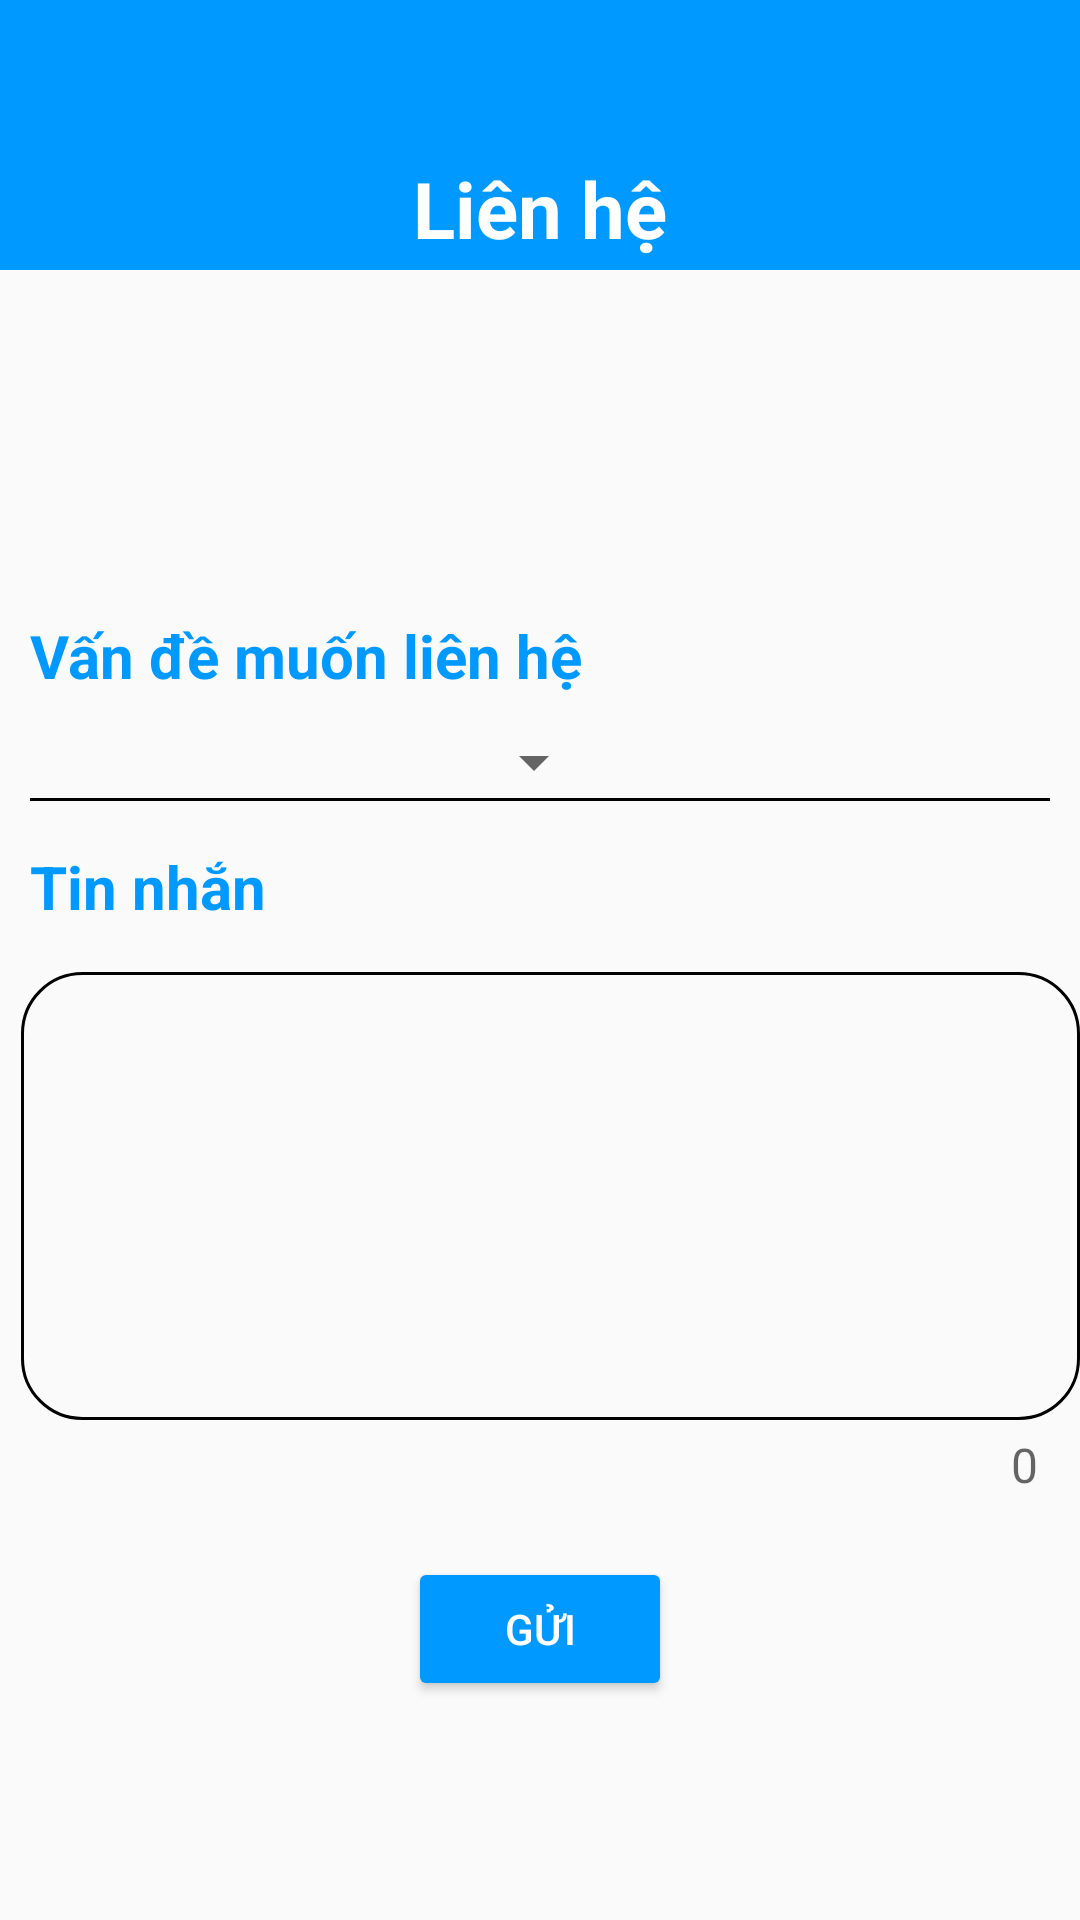

The Android layout XML behind this screen, and the referenced resources:
<!-- AndroidManifest.xml: application theme Theme.LapTrinhAndroidNhom6 -->
<!-- res/layout/contact.xml -->
<?xml version="1.0" encoding="utf-8"?>
<ScrollView xmlns:android="http://schemas.android.com/apk/res/android"
    android:layout_width="match_parent"
    android:layout_height="match_parent"
    xmlns:app="http://schemas.android.com/apk/res-auto">

    <LinearLayout
        android:layout_width="match_parent"
        android:layout_height="match_parent"
        android:orientation="vertical"
        >

        <LinearLayout
            android:layout_width="match_parent"
            android:layout_height="90dp"
            android:orientation="vertical"
            android:background="@color/login_form"
            >

            <ImageView
                android:id="@+id/returnPC"
                android:layout_width="50dp"
                android:layout_height="42dp"
                android:src="@drawable/left_back"
                android:onClick="returnBack"
                app:tint="@color/white" />

            <TextView
                android:layout_width="wrap_content"
                android:layout_height="wrap_content"
                android:text="Liên hệ"
                android:textColor="@color/white"
                android:textSize="26sp"
                android:textStyle="bold"
                android:layout_gravity="center"
                android:layout_marginTop="10dp"
                />

        </LinearLayout>

        <LinearLayout
            android:layout_width="match_parent"
            android:layout_height="100dp"
            android:orientation="vertical"
            android:background="@drawable/wave"
            >

        </LinearLayout>

        <LinearLayout
            android:layout_width="match_parent"
            android:layout_height="match_parent"
            android:orientation="vertical"
            android:layout_marginTop="10dp"
            >

            <LinearLayout
                android:layout_width="match_parent"
                android:layout_height="match_parent"
                android:orientation="vertical"
                android:layout_marginTop="5dp"
                android:layout_marginRight="10dp"
                >

                <TextView
                    android:layout_width="match_parent"
                    android:layout_height="wrap_content"
                    android:text="Vấn đề muốn liên hệ"
                    android:textStyle="bold"
                    android:textSize="20dp"
                    android:textColor="@color/login_form"
                    android:layout_marginLeft="10dp"
                    />

                <Spinner
                    android:id="@+id/contactType"
                    android:layout_width="200dp"
                    android:layout_height="wrap_content"
                    android:layout_marginLeft="2dp"
                    android:layout_marginTop="10dp"
                    />

                <View
                    android:layout_width="match_parent"
                    android:layout_height="0.9dp"
                    android:background="@android:color/black"
                    android:layout_marginLeft="10dp"
                    />

            </LinearLayout>

            <LinearLayout
                android:layout_width="match_parent"
                android:layout_height="match_parent"
                android:orientation="vertical"
                android:layout_marginTop="15dp"
                >

                <TextView
                    android:layout_width="match_parent"
                    android:layout_height="wrap_content"
                    android:text="Tin nhắn"
                    android:textStyle="bold"
                    android:textSize="20dp"
                    android:textColor="@color/login_form"
                    android:layout_marginLeft="10dp"
                    />


                <com.google.android.material.textfield.TextInputLayout
                    android:id="@+id/textCt"
                    android:layout_width="match_parent"
                    android:layout_height="wrap_content"
                    app:errorEnabled="true"
                    app:hintEnabled="false"
                    android:layout_marginLeft="7dp"
                    app:counterEnabled="true"
                    app:counterOverflowTextAppearance="@style/CounterOverFlow"
                    app:counterTextAppearance="@style/CounterText"
                    app:errorTextAppearance="@style/ErrorText"
                    android:layout_marginTop="15dp"
                    >

                    <EditText
                        android:id="@+id/textArea_information"
                        android:layout_width="match_parent"
                        android:layout_height="wrap_content"
                        android:background="@drawable/contact_area"
                        android:gravity="top|left"
                        android:inputType="textMultiLine"
                        android:overScrollMode="always"
                        android:scrollbarStyle="insideInset"
                        android:scrollbars="vertical"
                        android:minLines="6"
                        android:textAppearance="?android:attr/textAppearanceMedium"
                        android:scrollHorizontally="false"
                        android:padding="10dp"
                        />

                </com.google.android.material.textfield.TextInputLayout>

            </LinearLayout>

        </LinearLayout>

        <Button
            android:id="@+id/contactButton"
            android:layout_width="wrap_content"
            android:layout_height="wrap_content"
            android:text="Gửi"
            android:layout_gravity="center"
            android:layout_marginTop="20dp"
            android:backgroundTint="@color/login_form"
            android:textColor="@color/white"
            />


    </LinearLayout>

</ScrollView>
<!-- resources referenced by this layout -->
<resources>
  <color name="login_form">#0099ff</color>
  <color name="white">#FFFFFFFF</color>
  <!-- drawable contact_area (drawable) -->
  <?xml version="1.0" encoding="utf-8"?>
  <shape xmlns:android="http://schemas.android.com/apk/res/android">
      android:shape="rectangle">
      <stroke android:color="@color/black"
          android:width="1dp"/>
      <solid android:color="#00000000"></solid>
      <corners android:radius="20dp" />
  </shape>
  <style name="CounterOverFlow" parent="TextAppearance.Design.Counter.Overflow">
          <item name="android:textSize">16sp</item>
          <item name="android:textColor">@color/red2</item>
      </style>
  <style name="CounterText" parent="TextAppearance.Design.Counter">
          <item name="android:textSize">16sp</item>
      </style>
  <style name="ErrorText" parent="TextAppearance.Design.Error">
          <item name="android:textSize">15sp</item>
          <item name="android:textColor">@color/red2</item>
      </style>
  <style name="Theme.LapTrinhAndroidNhom6" parent="Theme.AppCompat.DayNight.DarkActionBar">
          
          <item name="colorPrimary">@color/purple_500</item>
          <item name="colorPrimaryVariant">@color/purple_700</item>
          <item name="colorOnPrimary">@color/white</item>
          
          <item name="colorSecondary">@color/teal_200</item>
          <item name="colorSecondaryVariant">@color/teal_700</item>
          <item name="colorOnSecondary">@color/black</item>
          
          <item name="android:statusBarColor" tools:targetApi="l">?attr/colorPrimaryVariant</item>
          
      </style>
  <color name="black">#FF000000</color>
  <color name="red2">#FD1403</color>
  <color name="purple_500">#FF6200EE</color>
  <color name="purple_700">#FF3700B3</color>
  <color name="teal_200">#FF03DAC5</color>
  <color name="teal_700">#FF018786</color>
</resources>
